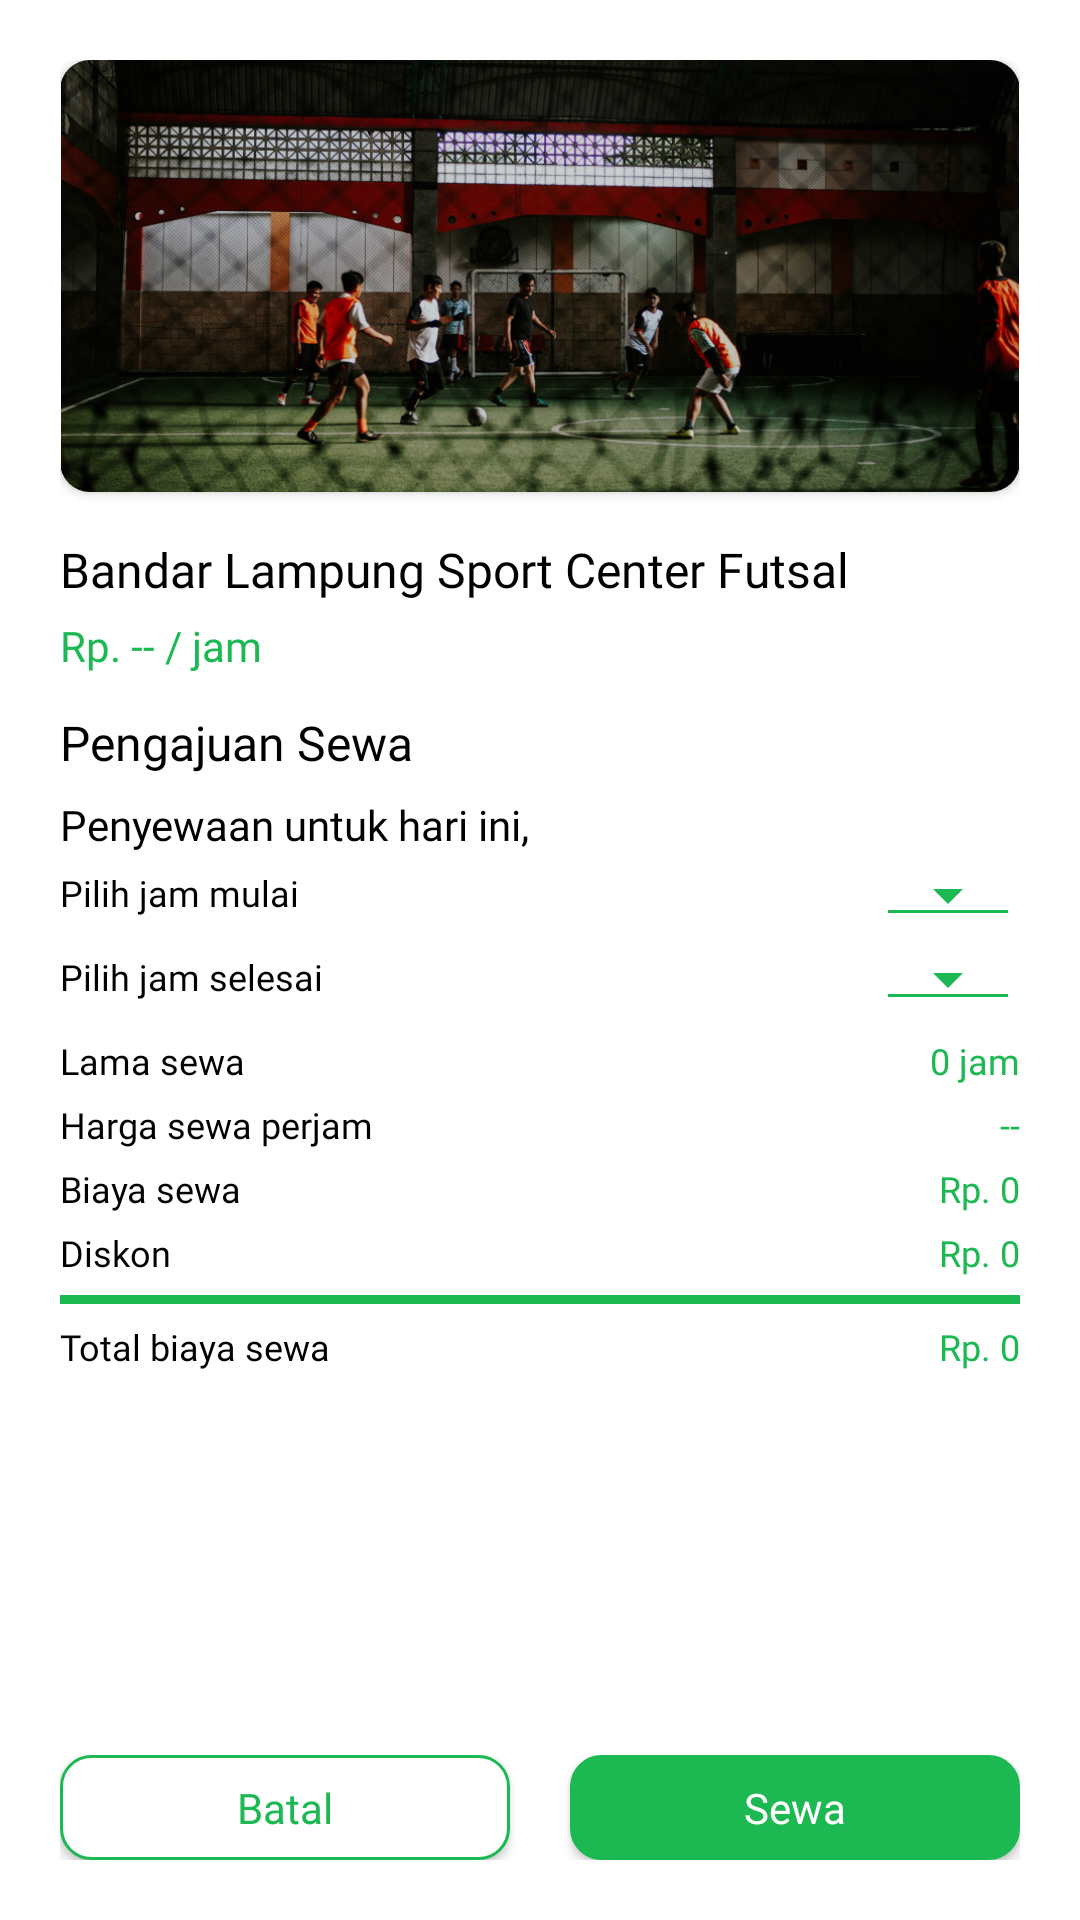

Write the Android layout XML for this screen, with the resource values it uses.
<!-- AndroidManifest.xml: application theme Theme.BSCBandarLampungSportCenter -->
<!-- res/layout/activity_field_booking.xml -->
<?xml version="1.0" encoding="utf-8"?>
<androidx.constraintlayout.widget.ConstraintLayout xmlns:android="http://schemas.android.com/apk/res/android"
    xmlns:app="http://schemas.android.com/apk/res-auto"
    xmlns:tools="http://schemas.android.com/tools"
    android:layout_width="match_parent"
    android:layout_height="match_parent"
    tools:context=".FieldBookingActivity"
    android:background="@color/white">

    <ScrollView
        android:layout_width="match_parent"
        android:layout_height="match_parent"
        app:layout_constraintStart_toStartOf="parent"
        app:layout_constraintTop_toTopOf="parent"
        app:layout_constraintBottom_toBottomOf="parent"
        android:paddingHorizontal="@dimen/padding_horizontal_content"
        android:scrollbars="none">

        <LinearLayout
            style="@style/base_container_linearlayout">

            <androidx.cardview.widget.CardView
                style="@style/card_for_image_view">
                <ImageView
                    android:id="@+id/photo"
                    android:layout_width="match_parent"
                    android:layout_height="wrap_content"
                    android:src="@drawable/hero"
                    android:contentDescription="@string/app_name"
                    android:adjustViewBounds="true"/>
            </androidx.cardview.widget.CardView>

            <TextView
                android:id="@+id/id"
                android:layout_width="match_parent"
                android:layout_height="wrap_content"
                android:text="ID"
                android:visibility="gone"/>

            <TextView
                android:id="@+id/price"
                android:layout_width="match_parent"
                android:layout_height="wrap_content"
                android:text="0"
                android:visibility="gone"/>

            <TextView
                android:id="@+id/photo_360"
                android:layout_width="match_parent"
                android:layout_height="wrap_content"
                android:text="ID"
                android:visibility="gone"/>

            <TextView
                android:id="@+id/name"
                style="@style/section_title"
                android:text="@string/bsc"/>

            <TextView
                android:id="@+id/price_money"
                style="@style/link_text"
                android:text="Rp. -- / jam"/>

            <TextView
                style="@style/section_title"
                android:text="@string/booking_field"
                android:layout_marginTop="7dp"/>

            <TextView
                android:id="@+id/for_today_booking"
                style="@style/section_title"
                android:text="Penyewaan untuk hari ini,"
                android:textSize="14dp"
                android:layout_marginTop="7dp"/>

            <RelativeLayout
                android:layout_width="match_parent"
                android:layout_height="wrap_content">

                <TextView
                    style="@style/plain_text"
                    android:layout_width="wrap_content"
                    android:text="@string/select_start_at"
                    android:layout_alignParentStart="true"
                    android:layout_marginBottom="0dp"/>

                <androidx.appcompat.widget.AppCompatSpinner
                    android:id="@+id/start_at"
                    android:layout_height="wrap_content"
                    android:layout_width="wrap_content"
                    android:spinnerMode="dialog"
                    android:layout_alignParentEnd="true"
                    style="@style/Widget.AppCompat.Spinner.Underlined"
                    android:theme="@style/Spinner"/>

            </RelativeLayout>

            <RelativeLayout
                android:layout_width="match_parent"
                android:layout_height="wrap_content">

                <TextView
                    style="@style/plain_text"
                    android:layout_width="wrap_content"
                    android:text="@string/select_end_at"
                    android:layout_alignParentStart="true"
                    android:layout_marginBottom="0dp"/>

                <androidx.appcompat.widget.AppCompatSpinner
                    android:id="@+id/end_at"
                    android:layout_height="wrap_content"
                    android:layout_width="wrap_content"
                    android:spinnerMode="dialog"
                    android:layout_alignParentEnd="true"
                    style="@style/Widget.AppCompat.Spinner.Underlined"
                    android:theme="@style/Spinner"/>

            </RelativeLayout>

            <RelativeLayout
                android:layout_width="match_parent"
                android:layout_height="wrap_content">

                <TextView
                    style="@style/plain_text"
                    android:layout_width="wrap_content"
                    android:text="@string/long_of_booking"
                    android:layout_alignParentStart="true"
                    android:layout_marginBottom="0dp"/>

                <TextView
                    android:id="@+id/long_of_booking"
                    style="@style/plain_text"
                    android:layout_width="wrap_content"
                    android:text="0 jam"
                    android:fontFamily="@font/medium"
                    android:textColor="@color/primary"
                    android:layout_alignParentEnd="true"
                    android:layout_marginBottom="0dp"/>

            </RelativeLayout>

            <RelativeLayout
                android:layout_width="match_parent"
                android:layout_height="wrap_content">

                <TextView
                    style="@style/plain_text"
                    android:layout_width="wrap_content"
                    android:text="@string/booking_price_perhour"
                    android:layout_alignParentStart="true"
                    android:layout_marginBottom="0dp"/>

                <TextView
                    android:id="@+id/price_booking_perhour"
                    style="@style/plain_text"
                    android:layout_width="wrap_content"
                    android:text="--"
                    android:fontFamily="@font/medium"
                    android:textColor="@color/primary"
                    android:layout_alignParentEnd="true"
                    android:layout_marginBottom="0dp"/>

            </RelativeLayout>

            <RelativeLayout
                android:layout_width="match_parent"
                android:layout_height="wrap_content">

                <TextView
                    style="@style/plain_text"
                    android:layout_width="wrap_content"
                    android:text="@string/booking_price"
                    android:layout_alignParentStart="true"
                    android:layout_marginBottom="0dp"/>

                <TextView
                    android:id="@+id/price_booking"
                    style="@style/plain_text"
                    android:layout_width="wrap_content"
                    android:text="Rp. 0"
                    android:fontFamily="@font/medium"
                    android:textColor="@color/primary"
                    android:layout_alignParentEnd="true"
                    android:layout_marginBottom="0dp"/>

            </RelativeLayout>

            <RelativeLayout
                android:layout_width="match_parent"
                android:layout_height="wrap_content">

                <TextView
                    style="@style/plain_text"
                    android:layout_width="wrap_content"
                    android:text="@string/discon"
                    android:layout_alignParentStart="true"
                    android:layout_marginBottom="0dp"/>

                <TextView
                    android:id="@+id/discon"
                    style="@style/plain_text"
                    android:layout_width="wrap_content"
                    android:text="Rp. 0"
                    android:fontFamily="@font/medium"
                    android:textColor="@color/primary"
                    android:layout_alignParentEnd="true"
                    android:layout_marginBottom="0dp"/>

            </RelativeLayout>

            <View
                android:layout_width="match_parent"
                android:layout_height="3dp"
                android:background="@color/primary"
                android:layout_marginVertical="6dp"/>

            <RelativeLayout
                android:layout_width="match_parent"
                android:layout_height="wrap_content"
                android:layout_marginBottom="200dp">

                <TextView
                    style="@style/plain_text"
                    android:layout_width="wrap_content"
                    android:text="@string/price_total"
                    android:layout_alignParentStart="true"
                    android:layout_marginBottom="0dp"
                    android:layout_marginTop="0dp"/>

                <TextView
                    android:id="@+id/price_total"
                    android:layout_height="wrap_content"
                    android:layout_width="wrap_content"
                    android:text="Rp. 0"
                    android:textSize="12dp"
                    android:fontFamily="@font/bold"
                    android:textColor="@color/primary"
                    android:layout_alignParentEnd="true"
                    android:layout_marginBottom="0dp"/>

            </RelativeLayout>

        </LinearLayout>

    </ScrollView>

    <LinearLayout
        android:layout_width="match_parent"
        android:layout_height="wrap_content"
        android:orientation="horizontal"
        android:layout_margin="20dp"
        app:layout_constraintStart_toStartOf="parent"
        app:layout_constraintBottom_toBottomOf="parent">

        <Button
            android:id="@+id/btn_cancel"
            style="@style/button_primary_border"
            android:layout_width="0dp"
            android:layout_weight=".50"
            android:text="@string/cancel"
            android:layout_marginEnd="10dp"/>

        <Button
            android:id="@+id/btn_booking"
            style="@style/button_primary"
            android:layout_width="0dp"
            android:layout_weight=".50"
            android:text="@string/booking"
            android:layout_marginStart="10dp"/>

    </LinearLayout>

</androidx.constraintlayout.widget.ConstraintLayout>
<!-- resources referenced by this layout -->
<resources>
  <color name="primary">#1CB952</color>
  <color name="white">#FFFFFFFF</color>
  <dimen name="padding_horizontal_content">20dp</dimen>
  <string name="app_name">BSC - Bandar Lampung Sport Center</string>
  <string name="booking">Sewa</string>
  <string name="booking_field">Pengajuan Sewa</string>
  <string name="booking_price">Biaya sewa</string>
  <string name="booking_price_perhour">Harga sewa perjam</string>
  <string name="bsc">Bandar Lampung Sport Center Futsal</string>
  <string name="cancel">Batal</string>
  <string name="discon">Diskon</string>
  <string name="long_of_booking">Lama sewa</string>
  <string name="price_total">Total biaya sewa</string>
  <string name="select_end_at">Pilih jam selesai</string>
  <string name="select_start_at">Pilih jam mulai</string>
  <style name="base_container_linearlayout">
          <item name="android:layout_width">match_parent</item>
          <item name="android:layout_height">wrap_content</item>
          <item name="android:layout_marginTop">@dimen/margin_top_fragment</item>
          <item name="android:orientation">vertical</item>
      </style>
  <style name="card_for_image_view">
          <item name="android:layout_width">match_parent</item>
          <item name="android:layout_height">wrap_content</item>
          <item name="cardCornerRadius">10dp</item>
      </style>
  <style name="link_text">
          <item name="android:layout_width">match_parent</item>
          <item name="android:layout_height">wrap_content</item>
          <item name="fontFamily">@font/medium</item>
          <item name="android:textColor">@color/primary</item>
          <item name="android:layout_marginTop">5dp</item>
          <item name="android:layout_marginBottom">5dp</item>
          <item name="android:textSize">14sp</item>
      </style>
  <style name="plain_text">
          <item name="android:layout_width">match_parent</item>
          <item name="android:layout_height">wrap_content</item>
          <item name="fontFamily">@font/regular</item>
          <item name="android:textColor">@color/black</item>
          <item name="android:layout_marginTop">5dp</item>
          <item name="android:layout_marginBottom">5dp</item>
          <item name="android:textSize">12sp</item>
      </style>
  <style name="section_title">
          <item name="android:layout_width">match_parent</item>
          <item name="android:layout_height">wrap_content</item>
          <item name="fontFamily">@font/bold</item>
          <item name="android:textColor">@color/black</item>
          <item name="android:layout_marginTop">15dp</item>
          <item name="android:textSize">16sp</item>
      </style>
  <style name="Theme.BSCBandarLampungSportCenter" parent="Theme.AppCompat.Light.DarkActionBar">
          
          <item name="colorPrimary">@color/purple_500</item>
          <item name="colorPrimaryDark">@color/purple_700</item>
          <item name="colorAccent">@color/teal_200</item>
          
      </style>
  <dimen name="margin_top_fragment">20dp</dimen>
  <!-- drawable primary_button (drawable) -->
  <?xml version="1.0" encoding="utf-8"?>
  <shape xmlns:android="http://schemas.android.com/apk/res/android"
      android:shape="rectangle" >
      <solid android:color="@color/primary" />
      <corners android:radius="10dp"/>
      <stroke
          android:width="1dp"
          android:color="@color/primary" >
      </stroke>
  
  </shape>
  <dimen name="button_text_size">14sp</dimen>
  <dimen name="button_height">35dp</dimen>
  <!-- drawable border_primary_button (drawable) -->
  <?xml version="1.0" encoding="utf-8"?>
  <shape xmlns:android="http://schemas.android.com/apk/res/android"
      android:shape="rectangle" >
      <solid android:color="@color/white" />
      <corners android:radius="10dp"/>
      <stroke
          android:width="1dp"
          android:color="@color/primary" >
      </stroke>
  
  </shape>
  <color name="black">#FF000000</color>
  <color name="purple_500">#FF6200EE</color>
  <color name="purple_700">#FF3700B3</color>
  <color name="teal_200">#FF03DAC5</color>
</resources>
